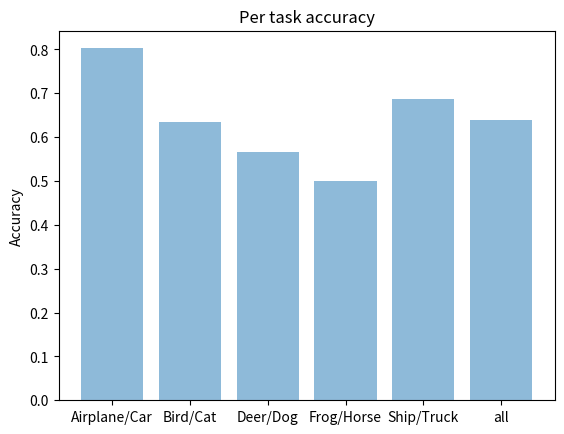
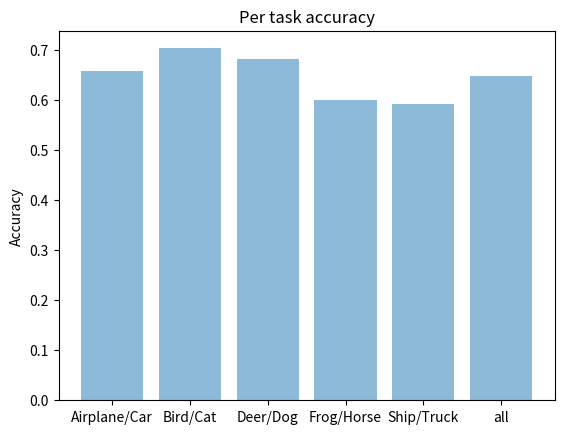
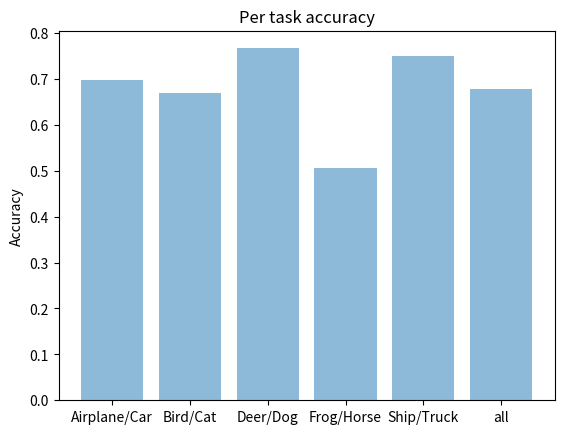
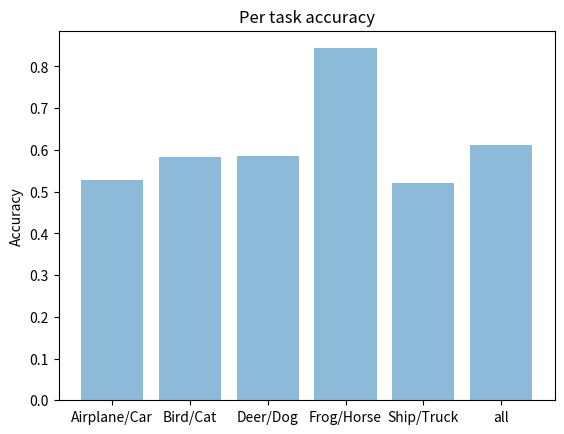
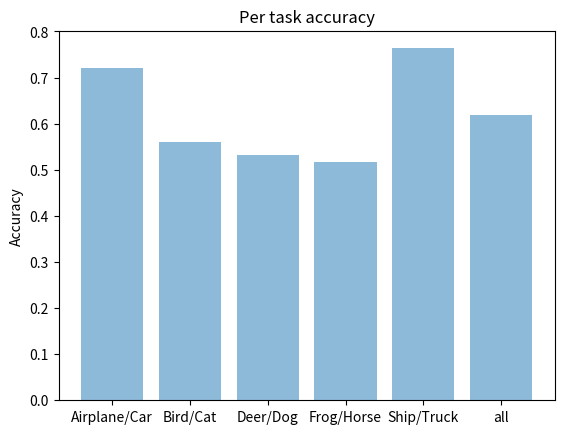

Reproduce these figures in Python, in order.
import matplotlib.pyplot as plt
import numpy as np
import os

def visualize_results(results, exp_name):
    dir_name = f'plots/{exp_name}'
     
    if not os.path.exists(dir_name):
        os.makedirs(dir_name)
    f = open(dir_name+'/datadump', "w")
    f.write(str(results))
    f.close()

    for train_task in results.keys():
        validation_results = results[train_task]

        labels = []
        y = []
        for k, v in validation_results.items():
            labels.append(k)
            y.append(v['Accuracy'])
        x = np.arange(len(labels))

        plt.figure()
        plt.bar(x, y, align='center', alpha=0.5)
        plt.xticks(x, labels)
        plt.ylabel('Accuracy')
        plt.title('Per task accuracy')
        plt.savefig('{}/{}'.format(dir_name, train_task.replace('/', ' vs ')))
        plt.close()

if __name__ == '__main__':
    exp_name = 'cifar2'
    results = {'Airplane/Car': {'Airplane/Car': {'Loss': 0.4217320756912231, 'Accuracy': 0.8025}, 'Bird/Cat': {'Loss': 0.7344066467285156, 'Accuracy': 0.634}, 'Deer/Dog': {'Loss': 0.8213122382164001, 'Accuracy': 0.5665}, 'Frog/Horse': {'Loss': 0.8923384084701538, 'Accuracy': 0.5005}, 'Ship/Truck': {'Loss': 0.642521698474884, 'Accuracy': 0.687}, 'all': {'Loss': 0.7024622135162354, 'Accuracy': 0.6381}}, 'Bird/Cat': {'Airplane/Car': {'Loss': 0.6552122592926025, 'Accuracy': 0.658}, 'Bird/Cat': {'Loss': 0.5872413151264191, 'Accuracy': 0.703}, 'Deer/Dog': {'Loss': 0.6196407027244568, 'Accuracy': 0.6815}, 'Frog/Horse': {'Loss': 0.7141637086868287, 'Accuracy': 0.6}, 'Ship/Truck': {'Loss': 0.7260330986976623, 'Accuracy': 0.592}, 'all': {'Loss': 0.6604582169055939, 'Accuracy': 0.6469}}, 'Deer/Dog': {'Airplane/Car': {'Loss': 0.5741859457492828, 'Accuracy': 0.6975}, 'Bird/Cat': {'Loss': 0.6489504036903382, 'Accuracy': 0.6695}, 'Deer/Dog': {'Loss': 0.48334412622451783, 'Accuracy': 0.7665}, 'Frog/Horse': {'Loss': 0.8661722574234009, 'Accuracy': 0.505}, 'Ship/Truck': {'Loss': 0.5349745013713837, 'Accuracy': 0.7495}, 'all': {'Loss': 0.6215254468917847, 'Accuracy': 0.6776}}, 'Frog/Horse': {'Airplane/Car': {'Loss': 1.2315180530548095, 'Accuracy': 0.527}, 'Bird/Cat': {'Loss': 0.944965886592865, 'Accuracy': 0.5835}, 'Deer/Dog': {'Loss': 0.9760890474319458, 'Accuracy': 0.5845}, 'Frog/Horse': {'Loss': 0.35511610740423205, 'Accuracy': 0.8435}, 'Ship/Truck': {'Loss': 1.3233615503311158, 'Accuracy': 0.5195}, 'all': {'Loss': 0.9662101289629936, 'Accuracy': 0.6116}}, 'Ship/Truck': {'Airplane/Car': {'Loss': 0.6498887796401978, 'Accuracy': 0.72}, 'Bird/Cat': {'Loss': 1.1443447756767273, 'Accuracy': 0.561}, 'Deer/Dog': {'Loss': 1.2160776300430298, 'Accuracy': 0.5325}, 'Frog/Horse': {'Loss': 1.4537734112739562, 'Accuracy': 0.517}, 'Ship/Truck': {'Loss': 0.517494707107544, 'Accuracy': 0.7635}, 'all': {'Loss': 0.996315860748291, 'Accuracy': 0.6188}}}
    visualize_results(results, exp_name)


    # with open(f'plots/{exp_name}/datadump') as f:
    #     results = f.read()
    #     print(results)
